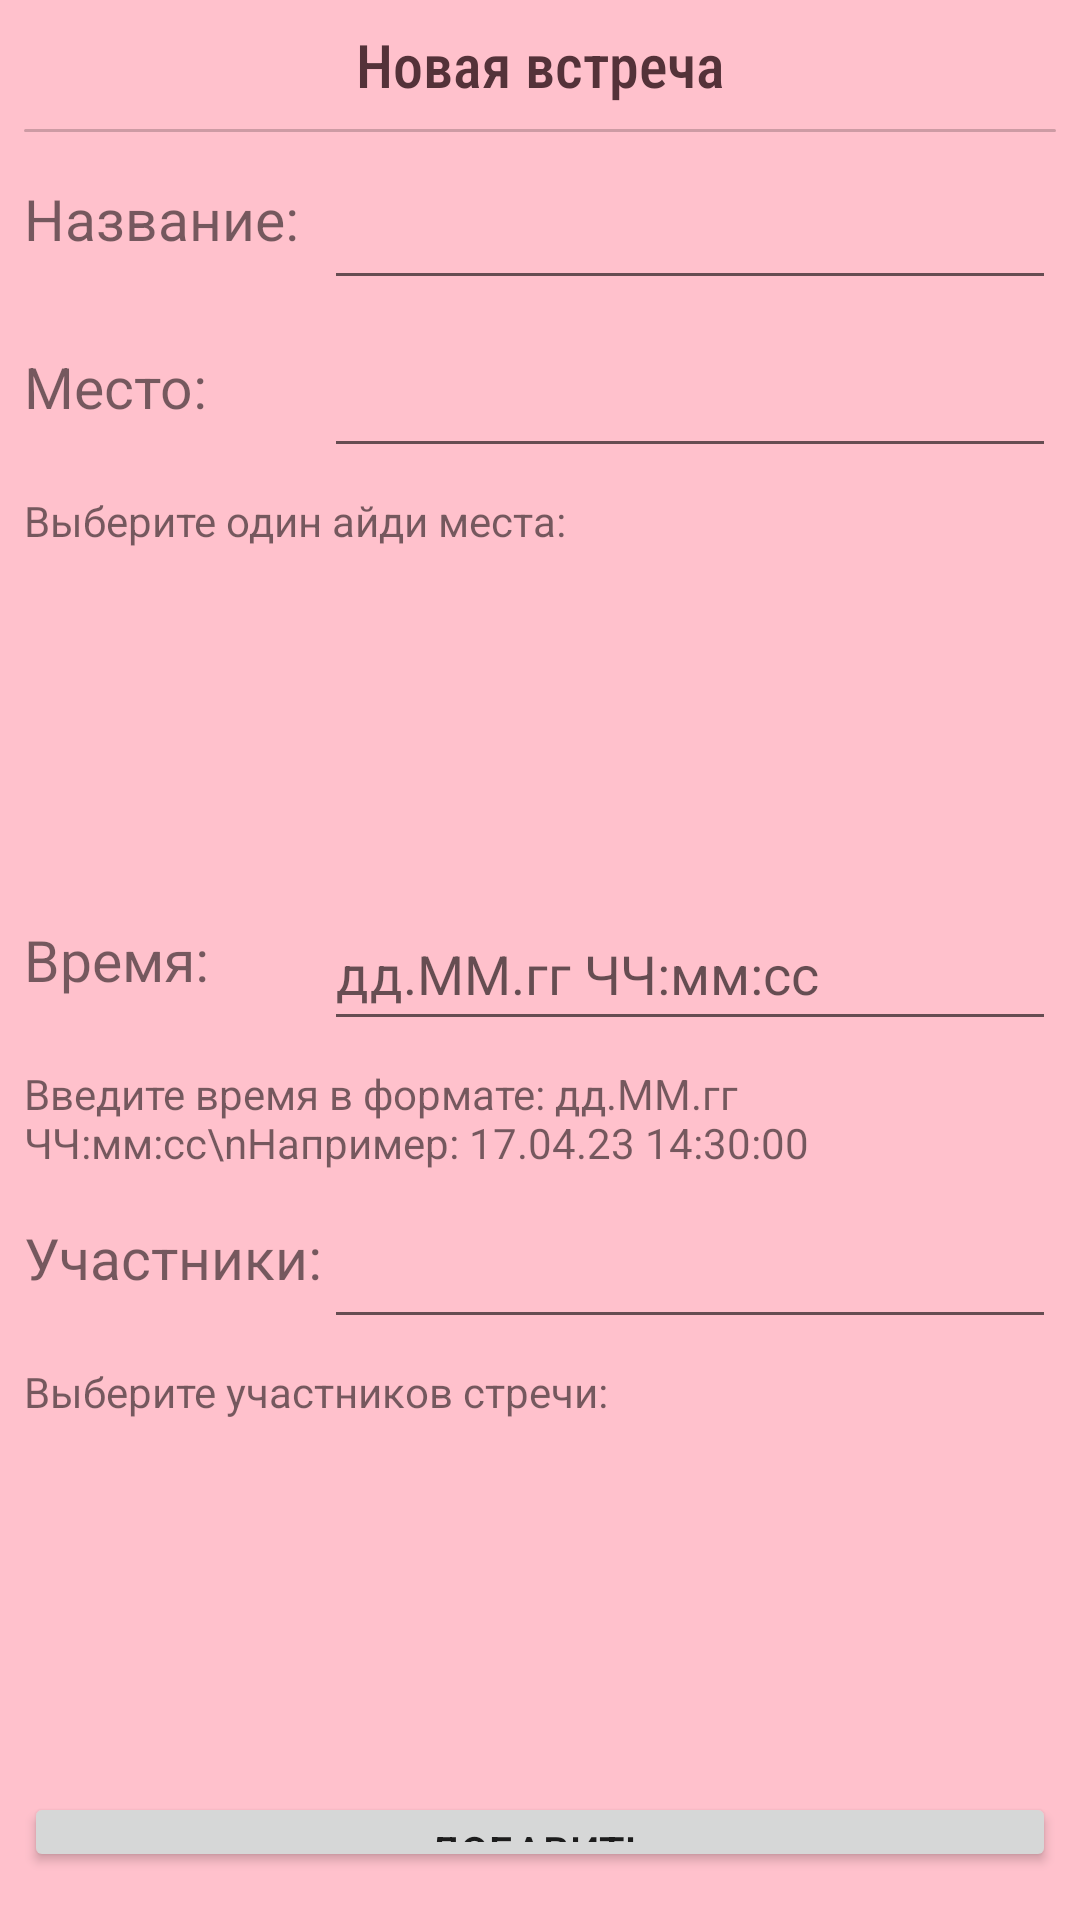

Reconstruct the res/layout file that produces this screen, plus the resources it refers to.
<!-- AndroidManifest.xml: application theme Theme.ReVuProject -->
<!-- res/layout/dialog_add_meeting.xml -->
<?xml version="1.0" encoding="utf-8"?>
<RelativeLayout xmlns:android="http://schemas.android.com/apk/res/android"
    android:layout_width="match_parent"
    android:layout_height="match_parent"
    android:background="@color/bubblegum_pink"
    >

    <TextView
        android:id="@+id/dialog_add_meeting_header"
        style="@style/HeaderStyle"
        android:layout_width="match_parent"
        android:layout_height="wrap_content"
        android:layout_alignParentTop="true"
        android:layout_marginStart="8dp"
        android:layout_marginTop="8dp"
        android:layout_marginEnd="8dp"
        android:layout_marginBottom="8dp"
        android:text="Новая встреча"
        android:textSize="20dp"
        android:textAlignment="center" />

    <ImageView
        android:id="@+id/dialog_add_meeting_divider"
        android:layout_width="match_parent"
        android:layout_height="1dp"
        android:layout_below="@id/dialog_add_meeting_header"
        android:layout_marginHorizontal="8dp"

        android:background="@drawable/divider" />

    <TextView
        android:id="@+id/dialog_add_meeting_label_name"
        android:layout_width="100dp"
        android:layout_height="40dp"
        android:layout_below="@id/dialog_add_meeting_divider"
        android:layout_alignParentLeft="true"
        android:layout_marginTop="16dp"
        android:layout_marginLeft="8dp"

        android:text="Название:"
        android:textSize="19dp" />

    <EditText
        android:id="@+id/dialog_add_meeting_edit_name"
        android:layout_width="0dp"
        android:layout_height="48dp"
        android:layout_below="@id/dialog_add_meeting_divider"
        android:layout_alignParentRight="true"
        android:layout_toRightOf="@+id/dialog_add_meeting_label_name"

        android:layout_marginRight="8dp"
        android:layout_marginTop="8dp" />

    <TextView
        android:id="@+id/dialog_add_meeting_label_place"
        android:layout_width="100dp"
        android:layout_height="40dp"
        android:layout_below="@id/dialog_add_meeting_edit_name"
        android:layout_alignParentLeft="true"
        android:layout_marginTop="16dp"
        android:layout_marginLeft="8dp"

        android:text="Место:"
        android:textSize="19dp" />

    <EditText
        android:id="@+id/dialog_add_meeting_edit_place"
        android:layout_width="0dp"
        android:layout_height="48dp"
        android:layout_below="@id/dialog_add_meeting_edit_name"
        android:layout_alignParentRight="true"
        android:layout_toRightOf="@+id/dialog_add_meeting_label_place"

        android:layout_marginRight="8dp"
        android:layout_marginTop="8dp"
        android:focusable="false"/>

    <TextView
        android:id="@+id/dialog_add_meeting_instruction_place"
        android:layout_width="match_parent"
        android:layout_height="wrap_content"
        android:layout_below="@id/dialog_add_meeting_edit_place"
        android:layout_marginHorizontal="8dp"
        android:layout_marginTop="8dp"
        android:text="Выберите один айди места:"/>

    <ListView
        android:id="@+id/dialog_add_meeting_list_places"
        android:layout_width="match_parent"
        android:layout_height="100dp"
        android:layout_below="@id/dialog_add_meeting_instruction_place"
        android:layout_marginHorizontal="8dp"
        android:layout_marginTop="8dp"/>

    <TextView
        android:id="@+id/dialog_add_meeting_label_start"
        android:layout_width="100dp"
        android:layout_height="40dp"
        android:layout_below="@id/dialog_add_meeting_list_places"
        android:layout_alignParentLeft="true"
        android:layout_marginTop="16dp"
        android:layout_marginLeft="8dp"

        android:text="Время:"
        android:textSize="19dp" />

    <EditText
        android:id="@+id/dialog_add_meeting_edit_start"
        android:layout_width="0dp"
        android:layout_height="48dp"
        android:layout_below="@id/dialog_add_meeting_list_places"
        android:layout_alignParentRight="true"
        android:layout_toRightOf="@+id/dialog_add_meeting_label_start"

        android:layout_marginRight="8dp"
        android:layout_marginTop="8dp"
        android:hint="дд.ММ.гг ЧЧ:мм:сс"/>

    <TextView
        android:id="@+id/dialog_add_meeting_instruction_start"
        android:layout_width="match_parent"
        android:layout_height="wrap_content"
        android:layout_below="@id/dialog_add_meeting_edit_start"
        android:layout_marginHorizontal="8dp"
        android:layout_marginTop="8dp"
        android:text="Введите время в формате: дд.ММ.гг ЧЧ:мм:сс\nНапример: 17.04.23 14:30:00"
        />

    <TextView
        android:id="@+id/dialog_add_meeting_label_participants"
        android:layout_width="100dp"
        android:layout_height="40dp"
        android:layout_below="@id/dialog_add_meeting_instruction_start"
        android:layout_alignParentLeft="true"
        android:layout_marginTop="16dp"
        android:layout_marginLeft="8dp"

        android:text="Участники:"
        android:textSize="19dp" />

    <EditText
        android:id="@+id/dialog_add_meeting_edit_participants"
        android:layout_width="0dp"
        android:layout_height="48dp"
        android:layout_below="@id/dialog_add_meeting_instruction_start"
        android:layout_alignParentRight="true"
        android:layout_toRightOf="@+id/dialog_add_meeting_label_participants"

        android:layout_marginRight="8dp"
        android:layout_marginTop="8dp"
        android:focusable="false"/>

    <TextView
        android:id="@+id/dialog_add_meeting_instruction_participants"
        android:layout_width="match_parent"
        android:layout_height="wrap_content"
        android:layout_below="@id/dialog_add_meeting_edit_participants"
        android:layout_marginHorizontal="8dp"
        android:layout_marginTop="8dp"
        android:text="Выберите участников стречи:"/>

    <ListView
        android:id="@+id/dialog_add_meeting_list_participants"
        android:layout_width="match_parent"
        android:layout_height="100dp"
        android:layout_below="@id/dialog_add_meeting_instruction_participants"
        android:layout_marginHorizontal="8dp"
        android:layout_marginTop="8dp"
        android:layout_marginBottom="16dp"/>

    <Button
        android:id="@+id/dialog_add_meeting_button"
        android:layout_width="match_parent"
        android:layout_height="48dp"
        android:layout_below="@id/dialog_add_meeting_list_participants"
        android:layout_marginHorizontal="8dp"
        android:layout_marginBottom="16dp"
        android:text="Добавить"/>

</RelativeLayout>
<!-- resources referenced by this layout -->
<resources>
  <color name="bubblegum_pink">#FFC1CC</color>
  <!-- drawable divider (drawable-v24) -->
  <?xml version="1.0" encoding="utf-8"?>
  <layer-list xmlns:android="http://schemas.android.com/apk/res/android">
      <item>
          <shape android:shape="rectangle">
              <solid android:color="@color/divider"/>
              <corners android:radius="10dp"/>
          </shape>
      </item>
  </layer-list>
  <style name="HeaderStyle">
          <item name="android:textColor">@color/dark_red_purple</item>
          <item name="android:paddingHorizontal">4dp</item>
          <item name="fontFamily">sans-serif-condensed-medium</item>
      </style>
  <style name="Theme.ReVuProject" parent="Theme.MaterialComponents.DayNight.DarkActionBar">
          
          <item name="colorPrimary">@color/pale_red_purple</item>
          <item name="colorPrimaryVariant">@color/pale_purple</item>
          <item name="colorOnPrimary">@color/dark_red_purple</item>
          
          <item name="colorSecondary">@color/dark_honey_yellow</item>
          <item name="colorSecondaryVariant">@color/dark_honey_yellow</item>
          <item name="colorOnSecondary">@color/white</item>
          
          <item name="android:statusBarColor">@color/dark_red_purple</item>
          
          <item name="android:windowActionBar">true</item>
          <item name="windowNoTitle">true</item>
          <item name="android:windowFullscreen">false</item>
          <item name="android:navigationBarColor">@color/dark_red_purple</item>
      </style>
  <color name="divider">#CD9BA4</color>
  <color name="dark_red_purple">#543239</color>
  <color name="pale_red_purple">#ac7580</color>
  <color name="pale_purple">#ae848b</color>
  <color name="dark_honey_yellow">#8E7C47</color>
  <color name="white">#FFFFFFFF</color>
</resources>
